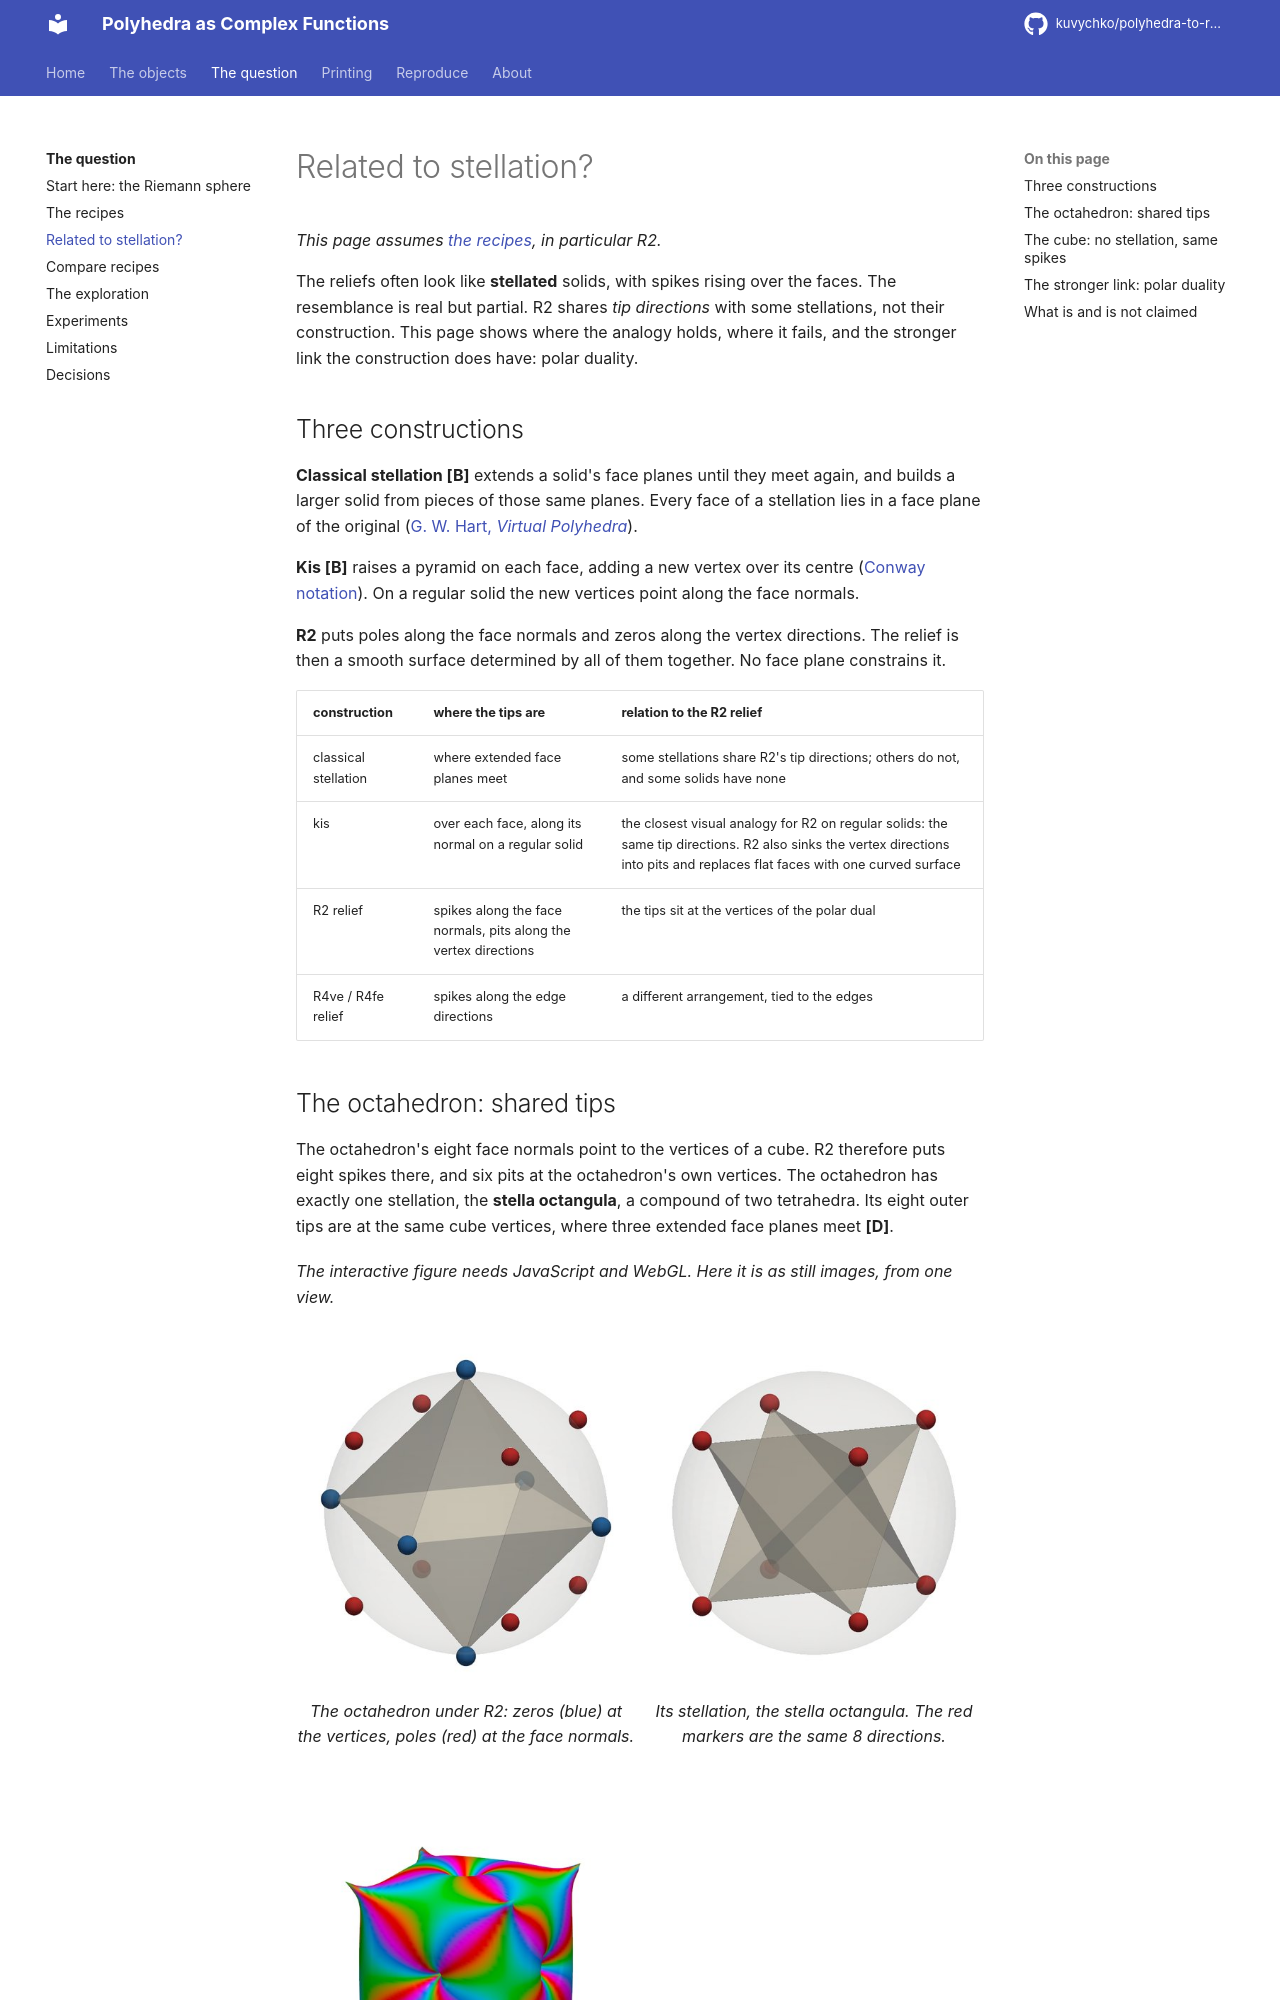

repository: kuvychko/polyhedra-to-rational-functions · page: research/stellation/index.html · generator: mkdocs

# Related to stellation?

*This page assumes [the recipes](recipes.md), in particular R2.*

The reliefs often look like **stellated** solids, with spikes rising over the faces. The
resemblance is real but partial. R2 shares *tip directions* with some stellations, not their
construction. This page shows where the analogy holds, where it fails, and the stronger link the
construction does have: polar duality.

## Three constructions

**Classical stellation [B]** extends a solid's face planes until they meet again, and builds a
larger solid from pieces of those same planes. Every face of a stellation lies in a face plane
of the original ([G. W. Hart, *Virtual Polyhedra*](https://www.georgehart.com/virtual-polyhedra/stellations-info.html)).

**Kis [B]** raises a pyramid on each face, adding a new vertex over its centre
([Conway notation](https://www.georgehart.com/virtual-polyhedra/conway_notation.html)). On a
regular solid the new vertices point along the face normals.

**R2** puts poles along the face normals and zeros along the vertex directions. The relief is
then a smooth surface determined by all of them together. No face plane constrains it.

| construction | where the tips are | relation to the R2 relief |
|---|---|---|
| classical stellation | where extended face planes meet | some stellations share R2's tip directions; others do not, and some solids have none |
| kis | over each face, along its normal on a regular solid | the closest visual analogy for R2 on regular solids: the same tip directions. R2 also sinks the vertex directions into pits and replaces flat faces with one curved surface |
| R2 relief | spikes along the face normals, pits along the vertex directions | the tips sit at the vertices of the polar dual |
| R4ve / R4fe relief | spikes along the edge directions | a different arrangement, tied to the edges |
